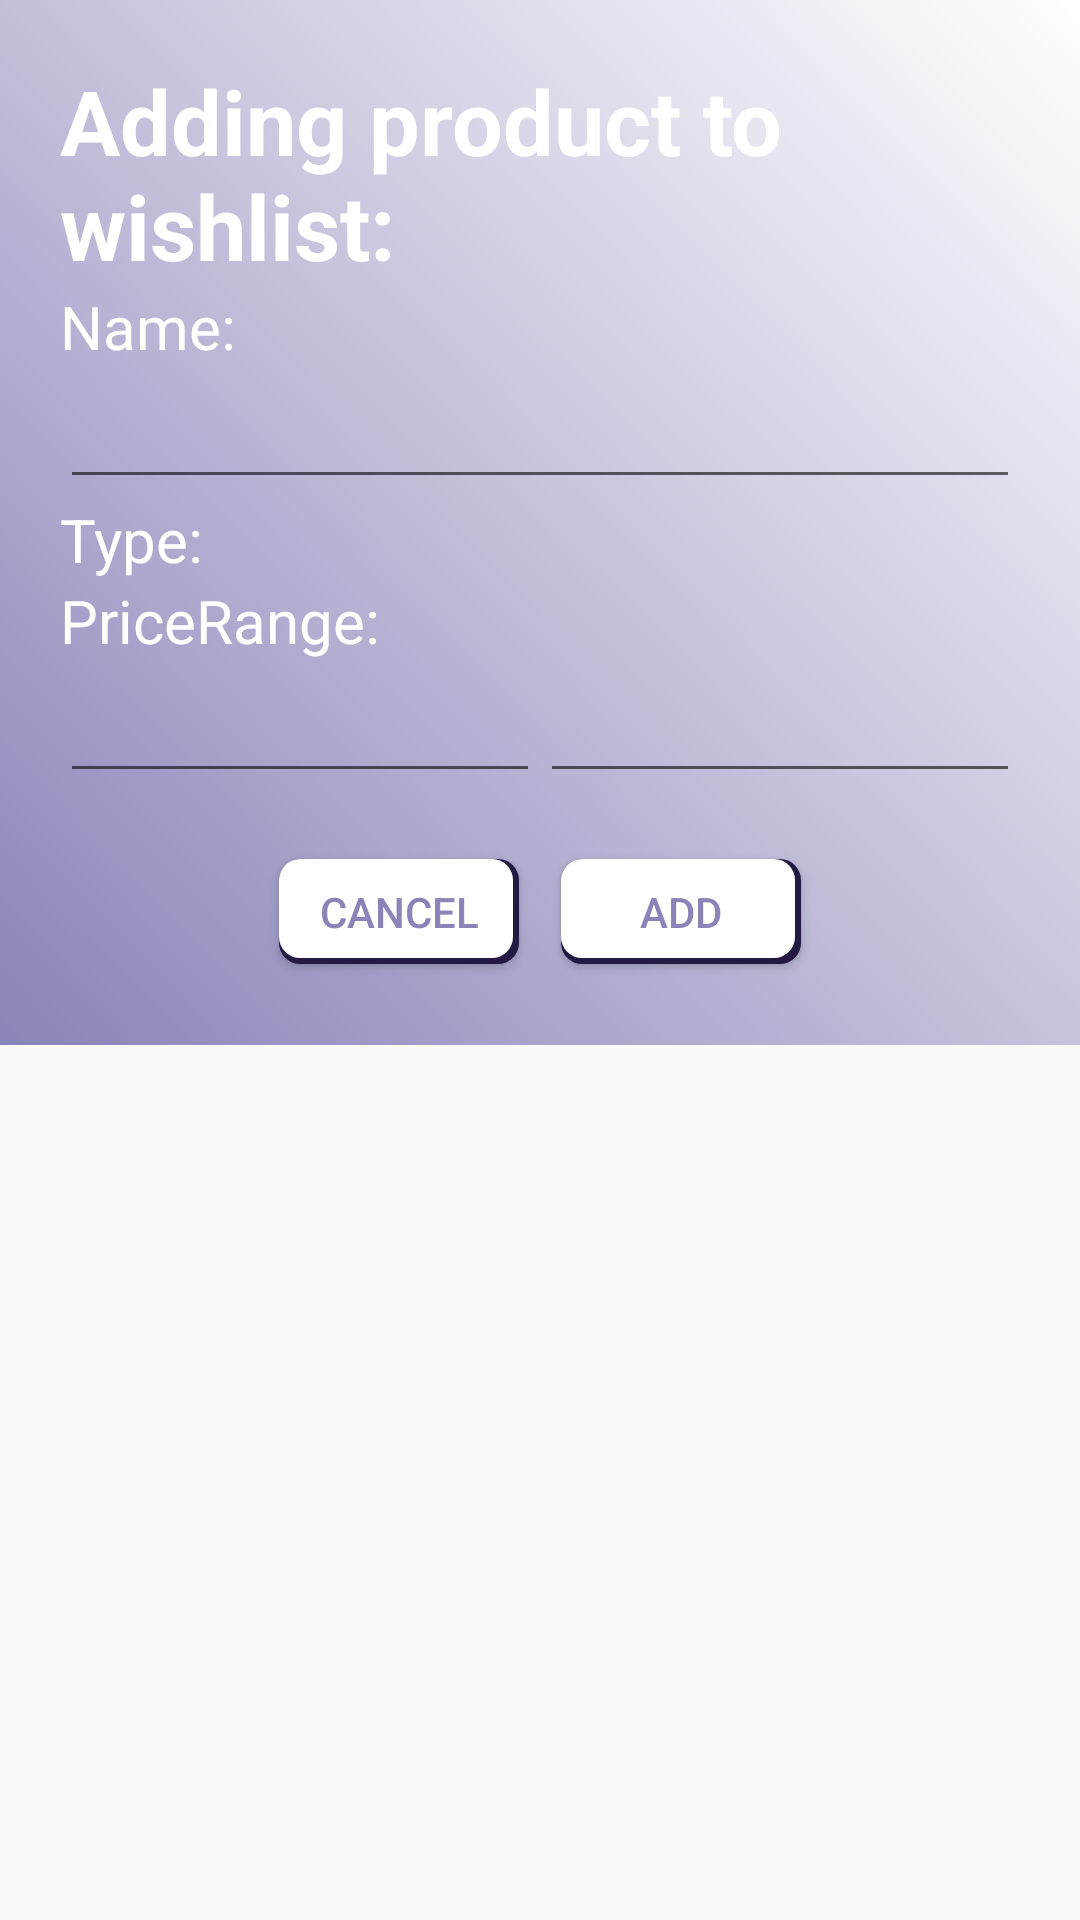

Reconstruct the res/layout file that produces this screen, plus the resources it refers to.
<!-- AndroidManifest.xml: application theme OrganisRMainTheme -->
<!-- res/layout/dialog_shopping_wishlist_add.xml -->
<?xml version="1.0" encoding="utf-8"?>
<FrameLayout xmlns:android="http://schemas.android.com/apk/res/android"
    android:background="@android:color/transparent" android:layout_width="wrap_content"
    android:layout_height="wrap_content"
    >
    <LinearLayout
        android:orientation="vertical" android:layout_width="wrap_content"
        android:layout_height="wrap_content"
        android:gravity="center_vertical"
        android:id="@+id/dialog_reminders_add_rootView"
        android:background="@drawable/shape_reminders_dialog"
        android:padding="20dp">

        <TextView
            android:layout_width="wrap_content"
            android:layout_height="wrap_content"
            android:layout_gravity="center_horizontal"
            android:text="@string/AddDialogTitleWishlist"
            android:textSize="30dp"
            android:textColor="@color/mainLightAccent"
            android:textStyle="bold"
            />

        <LinearLayout xmlns:android="http://schemas.android.com/apk/res/android"
            android:orientation="vertical" android:layout_width="match_parent"
            android:layout_height="match_parent">

            <TextView
                android:layout_width="match_parent"
                android:layout_height="wrap_content"
                android:text="@string/ShopProductlistName"
                android:textColor="@color/mainLightAccent"
                android:buttonTint="@color/mainLightAccent"
                android:textSize="20dp"/>
            <EditText
                android:id="@+id/dialog_shopping_productlist_edit_name"
                android:layout_width="match_parent"
                android:layout_height="wrap_content"
                android:textColor="@color/mainLightAccent"
                android:buttonTint="@color/mainLightAccent"
                android:textSize="20dp"/>
            <TextView
                android:layout_width="match_parent"
                android:layout_height="wrap_content"
                android:text="@string/ShopProductlistType"
                android:textColor="@color/mainLightAccent"
                android:buttonTint="@color/mainLightAccent"
                android:textSize="20dp"/>
            <Spinner
                android:id="@+id/dialog_shopping_productlist_edit_type"
                android:layout_width="match_parent"
                android:layout_height="wrap_content"
                android:textColor="@color/mainLightAccent"
                android:layout_marginLeft="20dp"
                android:buttonTint="@color/mainPrimaryDark"
                android:backgroundTint="@color/mainPrimaryDark"
                android:foregroundTint="@color/mainPrimaryDark"
                android:background="@color/mainPrimaryDark"
                android:textSize="20dp"/>
            <TextView
                android:layout_width="match_parent"
                android:layout_height="wrap_content"
                android:text="@string/ShopProductlistPriceRange"
                android:textColor="@color/mainLightAccent"
                android:buttonTint="@color/mainLightAccent"
                android:textSize="20dp"/>
            <LinearLayout
                android:layout_width="match_parent"
                android:layout_height="wrap_content"
                android:orientation="horizontal">
                <EditText
                    android:id="@+id/dialog_shopping_productlist_edit_pmin"
                    android:layout_width="match_parent"
                    android:layout_height="wrap_content"
                    android:layout_weight="0.5"
                    android:textColor="@color/mainLightAccent"
                    android:buttonTint="@color/mainLightAccent"
                    android:textSize="20dp"/>
                <EditText
                    android:id="@+id/dialog_shopping_productlist_edit_pmax"
                    android:layout_width="match_parent"
                    android:layout_height="wrap_content"
                    android:layout_weight="0.5"
                    android:textColor="@color/mainLightAccent"
                    android:buttonTint="@color/mainLightAccent"
                    android:textSize="20dp"/>
            </LinearLayout>

        </LinearLayout>

        <LinearLayout
            android:layout_width="wrap_content"
            android:layout_height="wrap_content"
            android:orientation="horizontal"
            android:layout_gravity="center_horizontal"
            android:layout_marginTop="15dp">
            <Button
                android:id="@+id/cancel_reminders_butt"
                android:layout_width="80dp"
                android:layout_height="35dp"
                android:text="@string/Cancel"
                android:background="@drawable/shape_reminders_button"
                android:textColor="@color/mainPrimaryDark"
                android:layout_margin="7dp"/>
            <Button
                android:id="@+id/basket_wishlist_butt"
                android:layout_width="80dp"
                android:layout_height="35dp"
                android:text="@string/Add"
                android:background="@drawable/shape_reminders_button"
                android:textColor="@color/mainPrimaryDark"
                android:layout_margin="7dp"/>
        </LinearLayout>
    </LinearLayout>
</FrameLayout>
<!-- resources referenced by this layout -->
<resources>
  <color name="mainLightAccent">#FFFFFF</color>
  <color name="mainPrimaryDark">#8a84b8</color>
  <!-- drawable shape_reminders_button (drawable-v24) -->
  <?xml version="1.0" encoding="utf-8"?>
  <layer-list xmlns:android="http://schemas.android.com/apk/res/android">
  
      
      <item android:top="0dp" android:left="0dp" android:bottom="0dp" android:right="0dp">
          <shape  android:shape="rectangle">
  
              <solid android:color="@color/mainAccent" />
              <corners android:radius="7dp" />
  
          </shape>
      </item>
  
      <item android:top="0dp" android:left="0dp" android:bottom="2dp" android:right="2dp">
  
          <shape  android:shape="rectangle">
  
              <solid android:color="@color/mainLightAccent" />
              <corners android:radius="7dp" />
  
  
          </shape>
  
      </item>
  
  
  </layer-list>
  <!-- drawable shape_reminders_dialog (drawable) -->
  <?xml version="1.0" encoding="utf-8"?>
  <layer-list xmlns:android="http://schemas.android.com/apk/res/android">
  
      
          
  
              
              
          
      
  
      
  
          
  
              
              
  
          
  
      
      
          
  
              
              
  
          
      
  
  <item>
      <shape  android:shape="rectangle">
          <gradient
              android:angle="45"
              android:centerX="0.8"
              android:centerY="0.8"
              android:endColor="@color/mainLightAccent"
              android:gradientRadius="100"
              android:startColor="@color/mainPrimaryDark"
              android:type="linear" />
      </shape>
  </item>
  </layer-list>
  <string name="Add">Add</string>
  <string name="AddDialogTitleWishlist">Adding product to wishlist:</string>
  <string name="Cancel">Cancel</string>
  <string name="ShopProductlistName">Name: </string>
  <string name="ShopProductlistPriceRange">PriceRange: </string>
  <string name="ShopProductlistType">Type: </string>
  s
  <style name="OrganisRMainTheme" parent="Theme.AppCompat.Light.NoActionBar">
          <item name="colorPrimary">@color/mainPrimary</item>
          <item name="colorPrimaryDark">@color/mainPrimaryDark</item>
          <item name="colorAccent">@color/mainAccent</item>
      </style>
  <color name="mainAccent">#231942</color>
  <color name="mainPrimary">#BDB7DB</color>
</resources>
